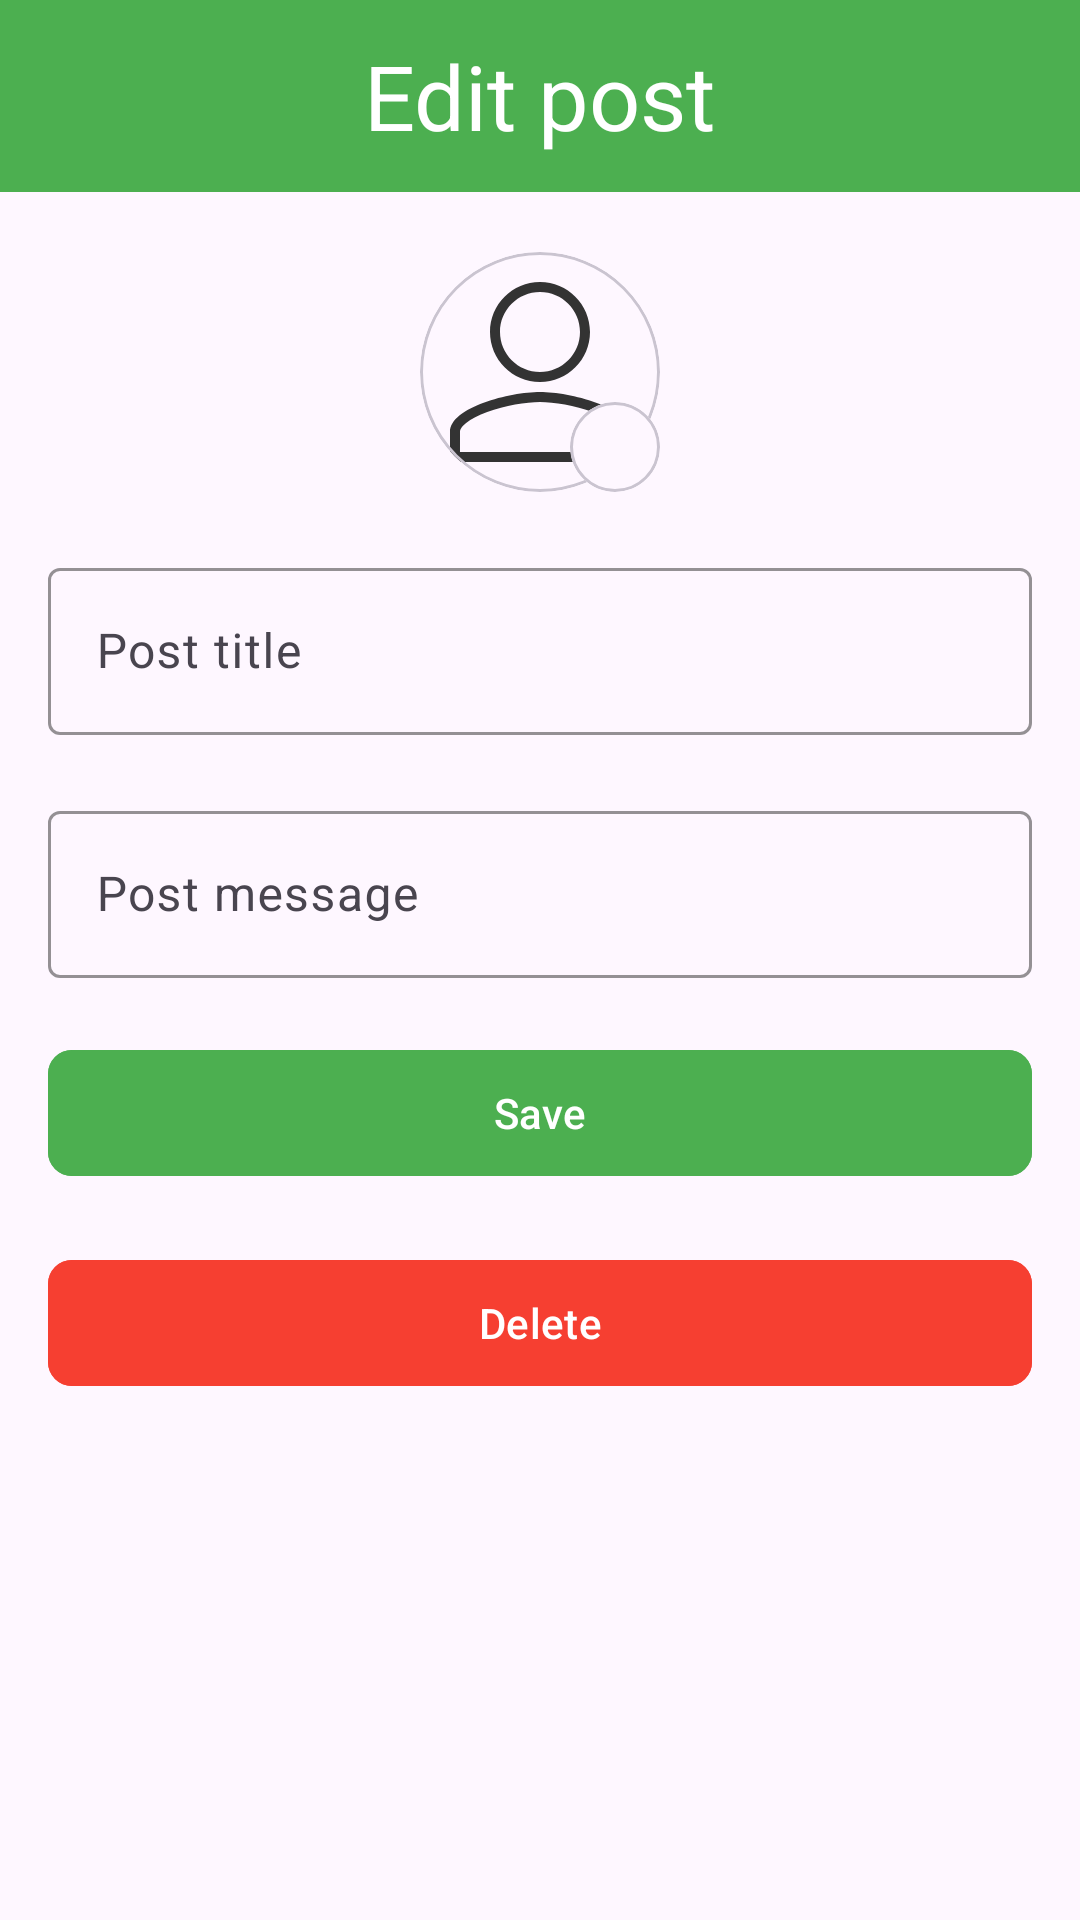

Android layout source for this screen:
<!-- AndroidManifest.xml: application theme Theme.AstraTech -->
<!-- res/layout/fragment_post_details.xml -->
<?xml version="1.0" encoding="utf-8"?>
<androidx.constraintlayout.widget.ConstraintLayout xmlns:android="http://schemas.android.com/apk/res/android"
    xmlns:app="http://schemas.android.com/apk/res-auto"
    xmlns:tools="http://schemas.android.com/tools"
    android:layout_width="match_parent"
    android:layout_height="match_parent"
    tools:context=".ui.frags.PostDetailsFragment">


    <androidx.appcompat.widget.Toolbar
        android:id="@+id/toolbar_post_details"
        android:layout_width="match_parent"
        android:layout_height="wrap_content"
        android:background="@color/green"
        app:layout_constraintEnd_toEndOf="parent"
        app:layout_constraintStart_toStartOf="parent"
        app:layout_constraintTop_toTopOf="parent">


        <ImageView
            android:id="@+id/iv_back"
            android:layout_width="40dp"
            android:layout_height="40dp"
            android:src="@drawable/ic_back" />

        <TextView
            android:layout_width="wrap_content"
            android:layout_height="wrap_content"
            android:layout_gravity="center"
            android:text="@string/edit_post"
            android:textColor="@color/white"
            android:textSize="30sp" />


    </androidx.appcompat.widget.Toolbar>


    <com.google.android.material.card.MaterialCardView
        android:id="@+id/card_post_image"
        android:layout_width="80dp"
        android:layout_height="80dp"
        android:layout_marginTop="20dp"
        app:cardCornerRadius="50dp"
        app:layout_constraintEnd_toEndOf="parent"
        app:layout_constraintStart_toStartOf="parent"
        app:layout_constraintTop_toBottomOf="@id/toolbar_post_details">

        <ImageView
            android:id="@+id/iv_post"
            android:layout_width="match_parent"
            android:layout_height="match_parent"
            android:scaleType="centerCrop"
            android:src="@drawable/ic_user" />


    </com.google.android.material.card.MaterialCardView>

    <com.google.android.material.card.MaterialCardView
        android:id="@+id/card_add_image"
        android:layout_width="30dp"
        android:layout_height="30dp"
        android:layout_gravity="bottom"
        android:clickable="true"
        android:focusable="true"
        app:cardCornerRadius="30dp"
        app:layout_constraintBottom_toBottomOf="@+id/card_post_image"
        app:layout_constraintEnd_toEndOf="@+id/card_post_image">

        <ImageView
            android:id="@+id/ic_update_post_image"
            android:layout_width="match_parent"
            android:layout_height="match_parent"
            android:src="@drawable/ic_add" />

    </com.google.android.material.card.MaterialCardView>


    <com.google.android.material.textfield.TextInputLayout
        android:id="@+id/text_input_post_title"
        style="@style/TextInputStyle"
        android:layout_width="match_parent"
        android:layout_height="wrap_content"
        android:layout_marginHorizontal="16dp"
        android:layout_marginTop="20dp"
        android:hint="@string/post_title"
        app:layout_constraintEnd_toEndOf="parent"
        app:layout_constraintStart_toStartOf="parent"
        app:layout_constraintTop_toBottomOf="@id/card_post_image">

        <com.google.android.material.textfield.TextInputEditText
            android:layout_width="match_parent"
            android:layout_height="match_parent" />

    </com.google.android.material.textfield.TextInputLayout>

    <com.google.android.material.textfield.TextInputLayout
        android:id="@+id/text_input_post_message"
        style="@style/TextInputStyle"
        android:layout_width="match_parent"
        android:layout_height="wrap_content"
        android:layout_marginHorizontal="16dp"
        android:layout_marginTop="20dp"
        android:hint="@string/post_message"
        app:layout_constraintEnd_toEndOf="parent"
        app:layout_constraintStart_toStartOf="parent"
        app:layout_constraintTop_toBottomOf="@id/text_input_post_title">

        <com.google.android.material.textfield.TextInputEditText
            android:layout_width="match_parent"
            android:layout_height="match_parent" />

    </com.google.android.material.textfield.TextInputLayout>


    <com.google.android.material.button.MaterialButton
        android:id="@+id/btn_save"
        android:layout_width="match_parent"
        android:layout_height="50dp"
        android:layout_marginHorizontal="16dp"
        android:layout_marginTop="20dp"
        android:backgroundTint="@color/green"
        android:text="@string/save"
        app:cornerRadius="8dp"
        app:layout_constraintTop_toBottomOf="@id/text_input_post_message" />


    <com.google.android.material.button.MaterialButton
        android:id="@+id/btn_delete"
        android:layout_width="match_parent"
        android:layout_height="50dp"
        android:layout_marginHorizontal="16dp"
        android:layout_marginTop="20dp"
        android:backgroundTint="@color/red"
        android:text="@string/delete"
        app:cornerRadius="8dp"
        app:layout_constraintTop_toBottomOf="@id/btn_save" />


</androidx.constraintlayout.widget.ConstraintLayout>
<!-- resources referenced by this layout -->
<resources>
  <color name="green">#4CAF50</color>
  <color name="red">#F63F31</color>
  <color name="white">#FFFFFFFF</color>
  <!-- drawable ic_user (drawable) -->
  <vector xmlns:android="http://schemas.android.com/apk/res/android"
      android:width="48dp"
      android:height="48dp"
      android:viewportWidth="48"
      android:viewportHeight="48">
    <path
        android:pathData="m24,26c5.525,0 10,-4.475 10,-10s-4.475,-10 -10,-10 -10,4.475 -10,10 4.475,10 10,10zM32,16c0,4.42 -3.58,8 -8,8s-8,-3.58 -8,-8 3.58,-8 8,-8 8,3.58 8,8z"
        android:fillColor="#333"
        android:fillType="evenOdd"/>
    <path
        android:pathData="m6,36c0,-4.965 11.993,-8 18,-8s18,3.035 18,8v6h-36zM8,36c0,-0.371 0.22,-0.979 1.223,-1.788 0.981,-0.791 2.442,-1.545 4.214,-2.197 3.542,-1.303 7.809,-2.015 10.562,-2.015s7.02,0.712 10.562,2.015c1.772,0.652 3.234,1.406 4.214,2.197 1.003,0.809 1.224,1.417 1.224,1.788v4h-32z"
        android:fillColor="#333"
        android:fillType="evenOdd"/>
  </vector>
  <string name="delete">Delete</string>
  <string name="edit_post">Edit post</string>
  <string name="post_message">Post message</string>
  <string name="post_title">Post title</string>
  <string name="save">Save</string>
  <style name="TextInputStyle">
          <item name="boxStrokeColor">@color/green</item>
          <item name="cursorColor">@color/green</item>
          <item name="hintTextColor">@color/green</item>
      </style>
  <style name="Theme.AstraTech" parent="Base.Theme.AstraTech" />
  <style name="Base.Theme.AstraTech" parent="Theme.Material3.DayNight.NoActionBar">
  
          <item name="android:statusBarColor">@color/green</item>
  
      </style>
</resources>
